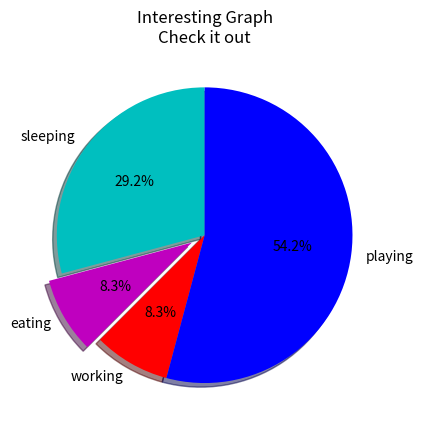

Write the Python code that produced this figure.
import matplotlib.pyplot as plt

if __name__ == "__main__":
    slices = [7, 2, 2, 13]
    activities = ['sleeping', 'eating', 'working', 'playing']
    cols = ['c', 'm', 'r', 'b']

    plt.pie(slices, labels=activities, colors=cols, startangle=90, shadow=True, explode=(0, 0.1, 0, 0), autopct='%1.1f%%')

    plt.title('Interesting Graph\nCheck it out')
    plt.show()